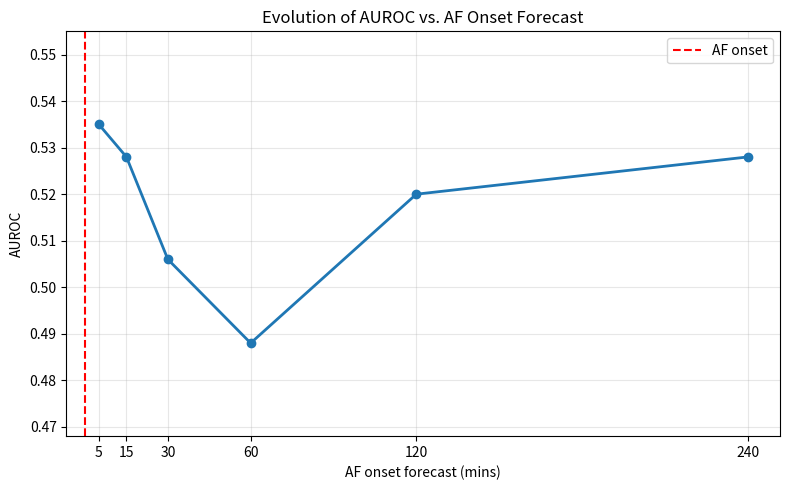

Here is the Python script that generated this plot:
import matplotlib.pyplot as plt

# Define your data
lookahead = [240, 120, 60, 30, 15, 5]
aurocs     = [0.528, 0.520, 0.488, 0.506, 0.528, 0.535]

# Create the plot
plt.figure(figsize=(8, 5))
plt.plot(lookahead, aurocs, marker='o', linewidth=2)

# Red vertical line at AF onset (x=0)
plt.axvline(x=0, color='red', linestyle='--', linewidth=1.5, label='AF onset')

# Force ticks to be exactly the look‑ahead values
plt.xticks(lookahead)

# Labels, title, legend
plt.xlabel('AF onset forecast (mins)')
plt.ylabel('AUROC')
plt.title('Evolution of AUROC vs. AF Onset Forecast')
plt.legend()

# Y‑axis padding and grid
plt.ylim(min(aurocs) - 0.02, max(aurocs) + 0.02)
plt.grid(alpha=0.3)

# Layout and save
plt.tight_layout()
plt.savefig('auroc_vs_lookahead.png', dpi=300)
plt.close()
